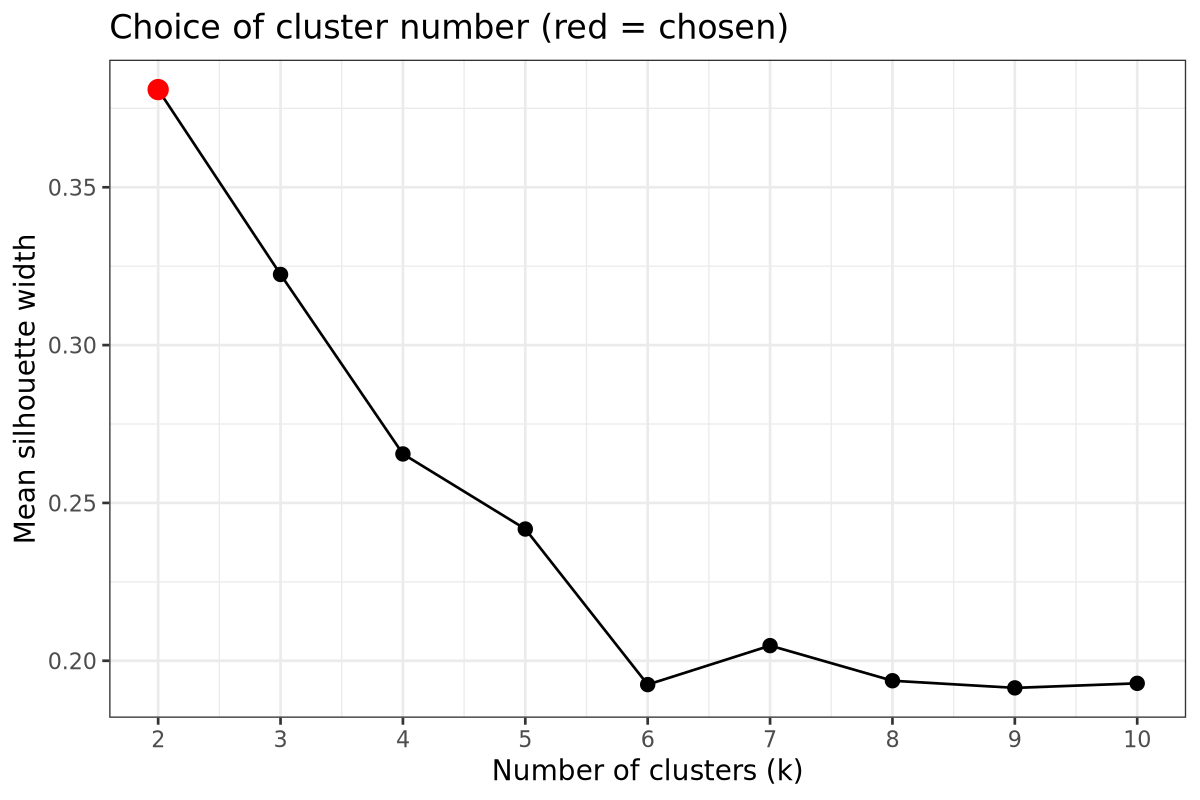

The table this chart was drawn from, first rows:
k	mean_silhouette
2	0.3809
3	0.3224
4	0.2655
5	0.2417
6	0.1924
7	0.2048
8	0.1937
9	0.1914
10	0.1928
